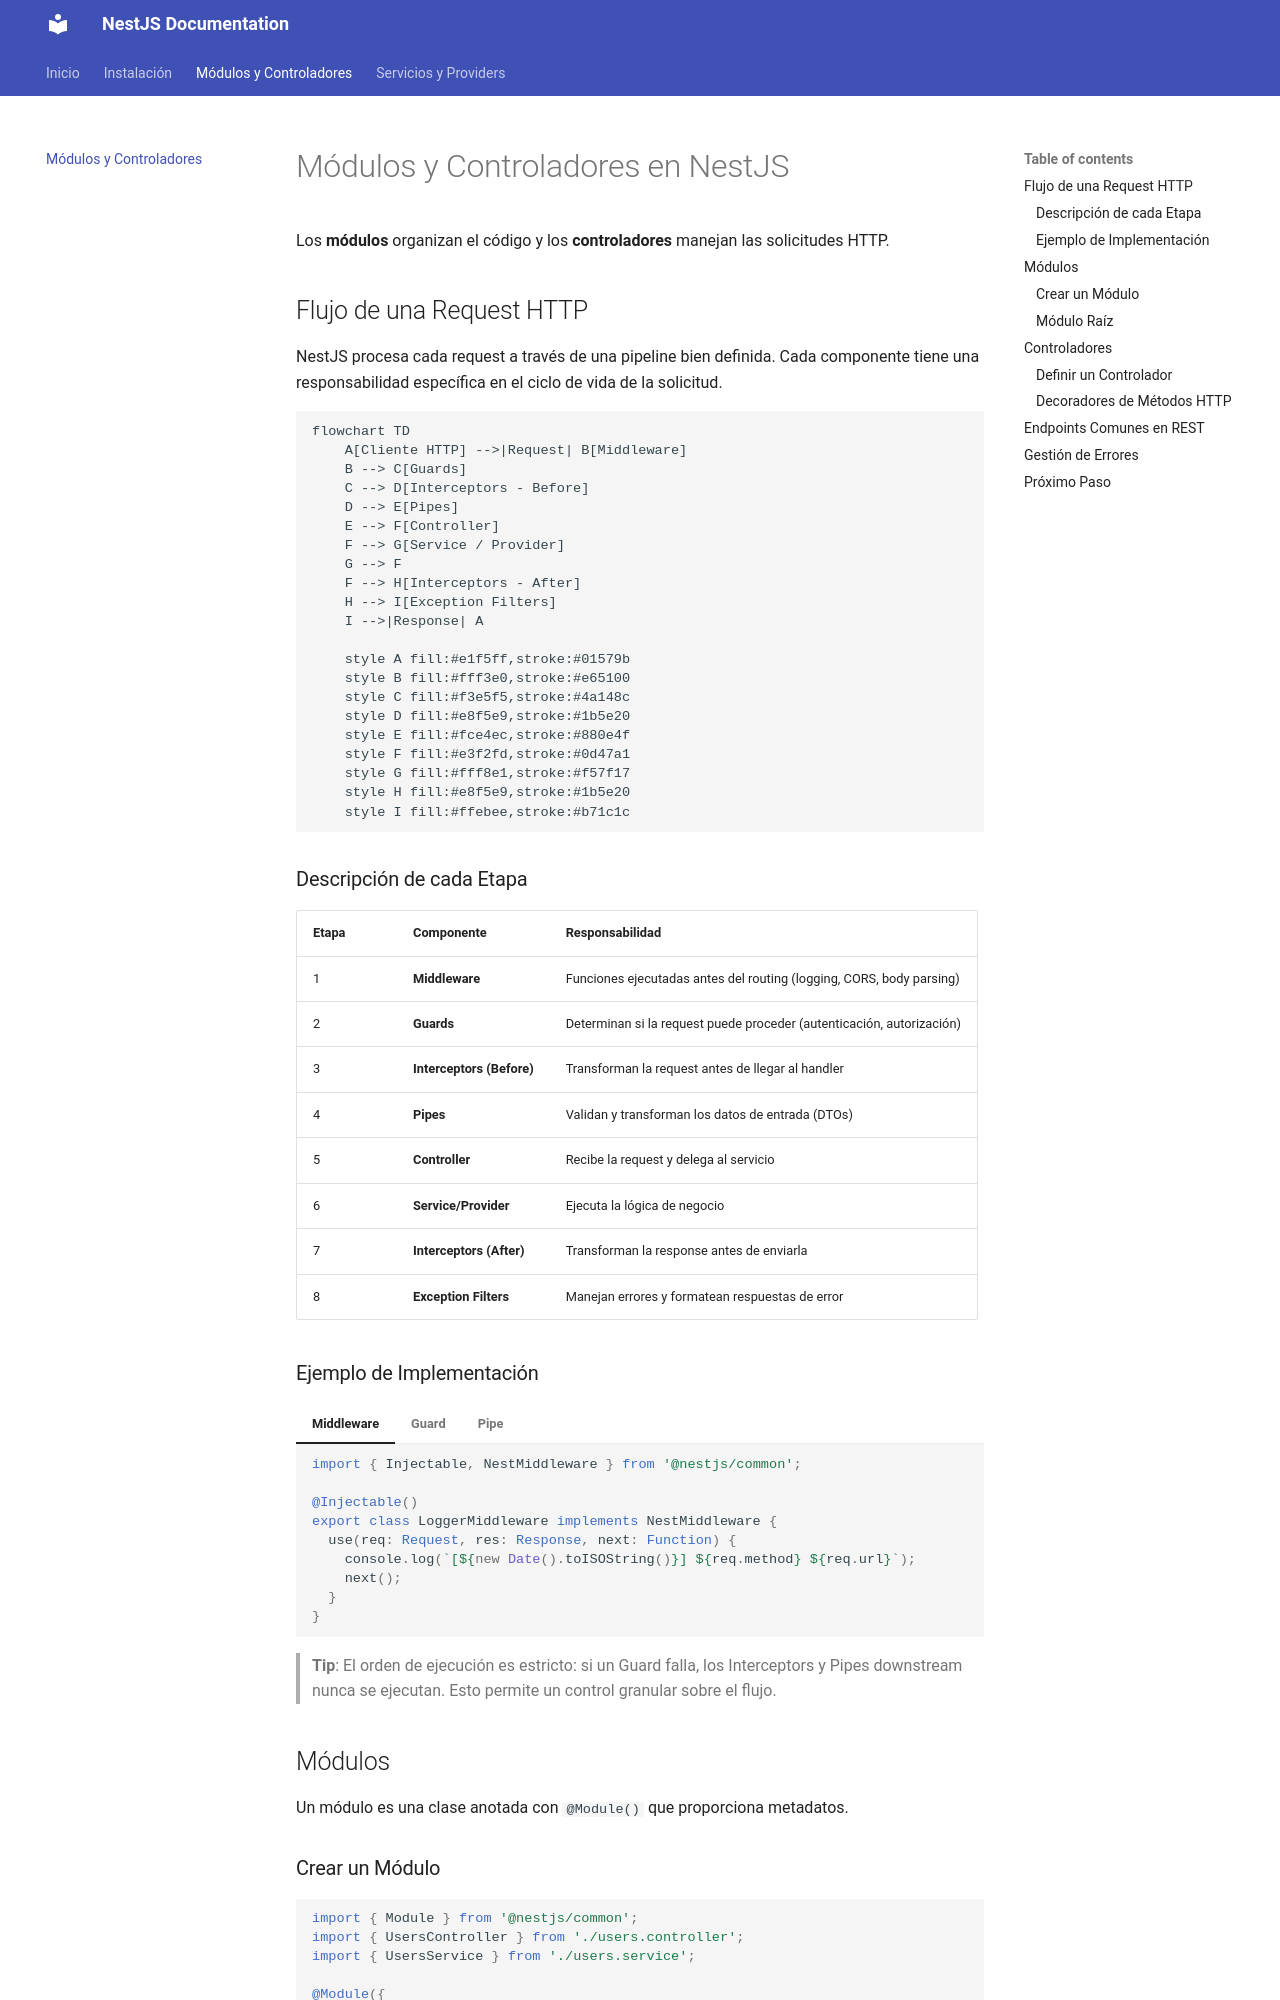

repository: Marroquin02/mkdocs · page: modulos-controladores/index.html · generator: mkdocs

# Módulos y Controladores en NestJS

Los **módulos** organizan el código y los **controladores** manejan las solicitudes HTTP.

## Flujo de una Request HTTP

NestJS procesa cada request a través de una pipeline bien definida. Cada componente tiene una responsabilidad específica en el ciclo de vida de la solicitud.

```mermaid
flowchart TD
    A[Cliente HTTP] -->|Request| B[Middleware]
    B --> C[Guards]
    C --> D[Interceptors - Before]
    D --> E[Pipes]
    E --> F[Controller]
    F --> G[Service / Provider]
    G --> F
    F --> H[Interceptors - After]
    H --> I[Exception Filters]
    I -->|Response| A

    style A fill:#e1f5ff,stroke:#01579b
    style B fill:#fff3e0,stroke:#e65100
    style C fill:#f3e5f5,stroke:#4a148c
    style D fill:#e8f5e9,stroke:#1b5e20
    style E fill:#fce4ec,stroke:#880e4f
    style F fill:#e3f2fd,stroke:#0d47a1
    style G fill:#fff8e1,stroke:#f57f17
    style H fill:#e8f5e9,stroke:#1b5e20
    style I fill:#ffebee,stroke:#b71c1c
```

### Descripción de cada Etapa

| Etapa | Componente | Responsabilidad |
|-------|-----------|-----------------|
| 1 | **Middleware** | Funciones ejecutadas antes del routing (logging, CORS, body parsing) |
| 2 | **Guards** | Determinan si la request puede proceder (autenticación, autorización) |
| 3 | **Interceptors (Before)** | Transforman la request antes de llegar al handler |
| 4 | **Pipes** | Validan y transforman los datos de entrada (DTOs) |
| 5 | **Controller** | Recibe la request y delega al servicio |
| 6 | **Service/Provider** | Ejecuta la lógica de negocio |
| 7 | **Interceptors (After)** | Transforman la response antes de enviarla |
| 8 | **Exception Filters** | Manejan errores y formatean respuestas de error |
